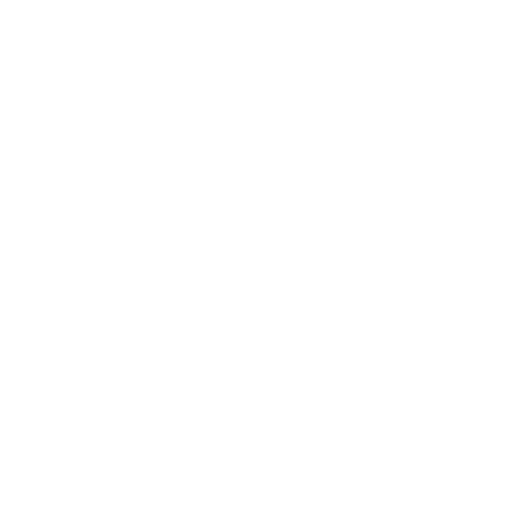
t = 0.00 s
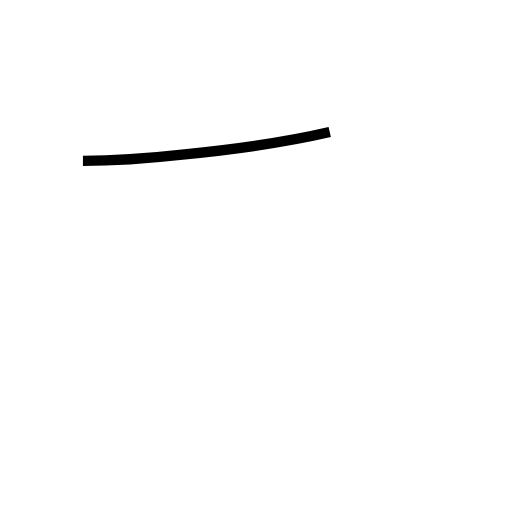
t = 0.73 s
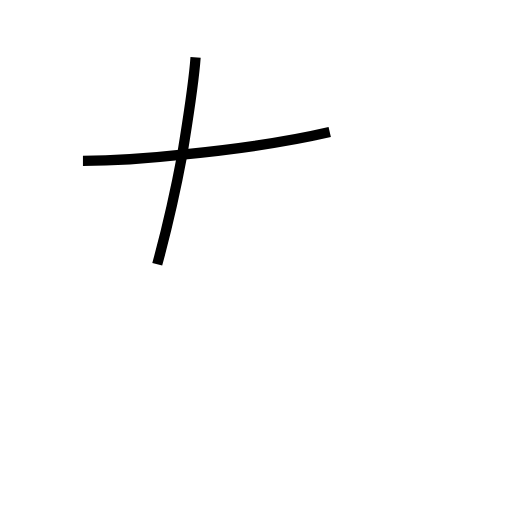
t = 1.35 s
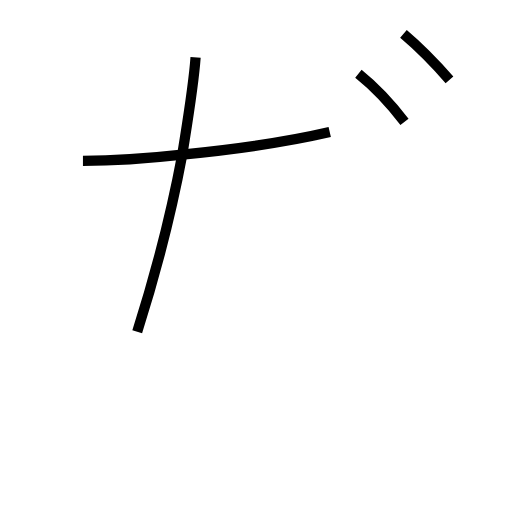
t = 1.94 s
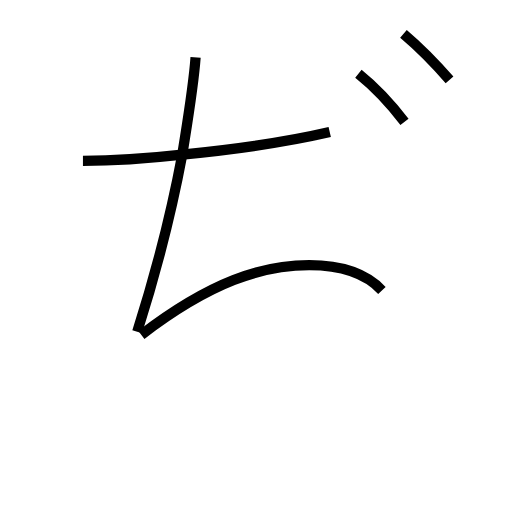
t = 2.71 s
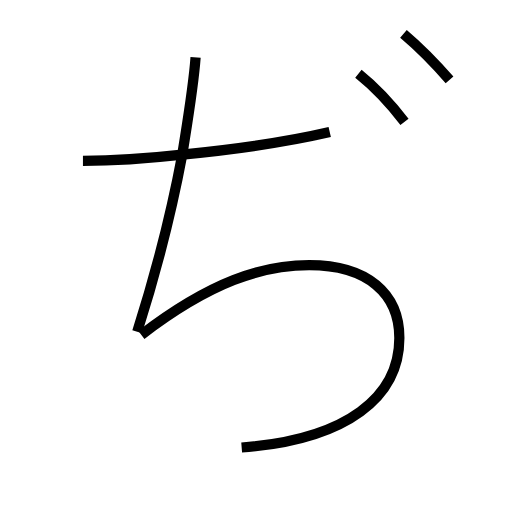
t = 3.49 s

The animated SVG that drew these frames (rendered in a browser with its animation timeline set to each time). Animation: 5 SMIL elements (animate=5); one cycle of 3.49 s.

<?xml version='1.0' encoding='utf-8'?>
<svg viewBox="0.0 -6.0 50.0 50.0" version="1.1" xmlns="http://www.w3.org/2000/svg"><rect x="-1000" y="-1000" width="2000" height="2000" stroke="white" fill="white" /><g style="fill:none;stroke:#000000;stroke-width:1"><path d="M 8.1 -28.3 C 10.8 -28.3 14.2 -28.5 17.8 -28.9 C 22.9 -29.4 27.9 -30.1 32.2 -31.1 " transform="translate(0.0 38.0)" stroke-dasharray="24.300240472142182" stroke-dashoffset="24.300240472142182"><animate attributeName="stroke-dashoffset" from="24.300240472142182" to="0" dur="0.7290072141642654s" begin="0s; anim_end.end" fill="freeze" id="anim0" /></path><path d="M 19.1 -38.4 C 18.9 -35.6 18.4 -32.7 17.8 -28.9 C 16.7 -23.0 15.4 -17.9 13.4 -11.6 " transform="translate(0.0 38.0)" stroke-dasharray="27.454646481679724" stroke-dashoffset="27.454646481679724"><animate attributeName="stroke-dashoffset" from="27.454646481679724" to="0" dur="0.8236393944503917s" begin="anim0.end" fill="freeze" id="anim1" /></path><path d="M 35.0 -36.8 C 36.5 -35.6 38.2 -33.8 39.5 -32.1 " transform="translate(0.0 38.0)" stroke-dasharray="6.521211698087812" stroke-dashoffset="6.521211698087812"><animate attributeName="stroke-dashoffset" from="6.521211698087812" to="0" dur="0.19563635094263435s" begin="anim1.end" fill="freeze" id="anim2" /></path><path d="M 39.4 -40.7 C 40.7 -39.6 42.6 -37.7 43.9 -36.2 " transform="translate(0.0 38.0)" stroke-dasharray="6.3689677822846065" stroke-dashoffset="6.3689677822846065"><animate attributeName="stroke-dashoffset" from="6.3689677822846065" to="0" dur="0.19106903346853818s" begin="anim2.end" fill="freeze" id="anim3" /></path><path d="M 13.8 -11.3 C 20.6 -16.5 25.6 -18.1 30.2 -18.1 C 35.9 -18.1 39.0 -15.3 39.0 -11.0 C 39.0 -5.3 34.0 -1.1 23.6 -0.3" transform="translate(0.0 38.0)" stroke-dasharray="51.602548703469054" stroke-dashoffset="51.602548703469054"><animate attributeName="stroke-dashoffset" from="51.602548703469054" to="0" dur="1.5480764611040716s" begin="anim3.end" fill="freeze" id="anim_end" /></path></g></svg>
